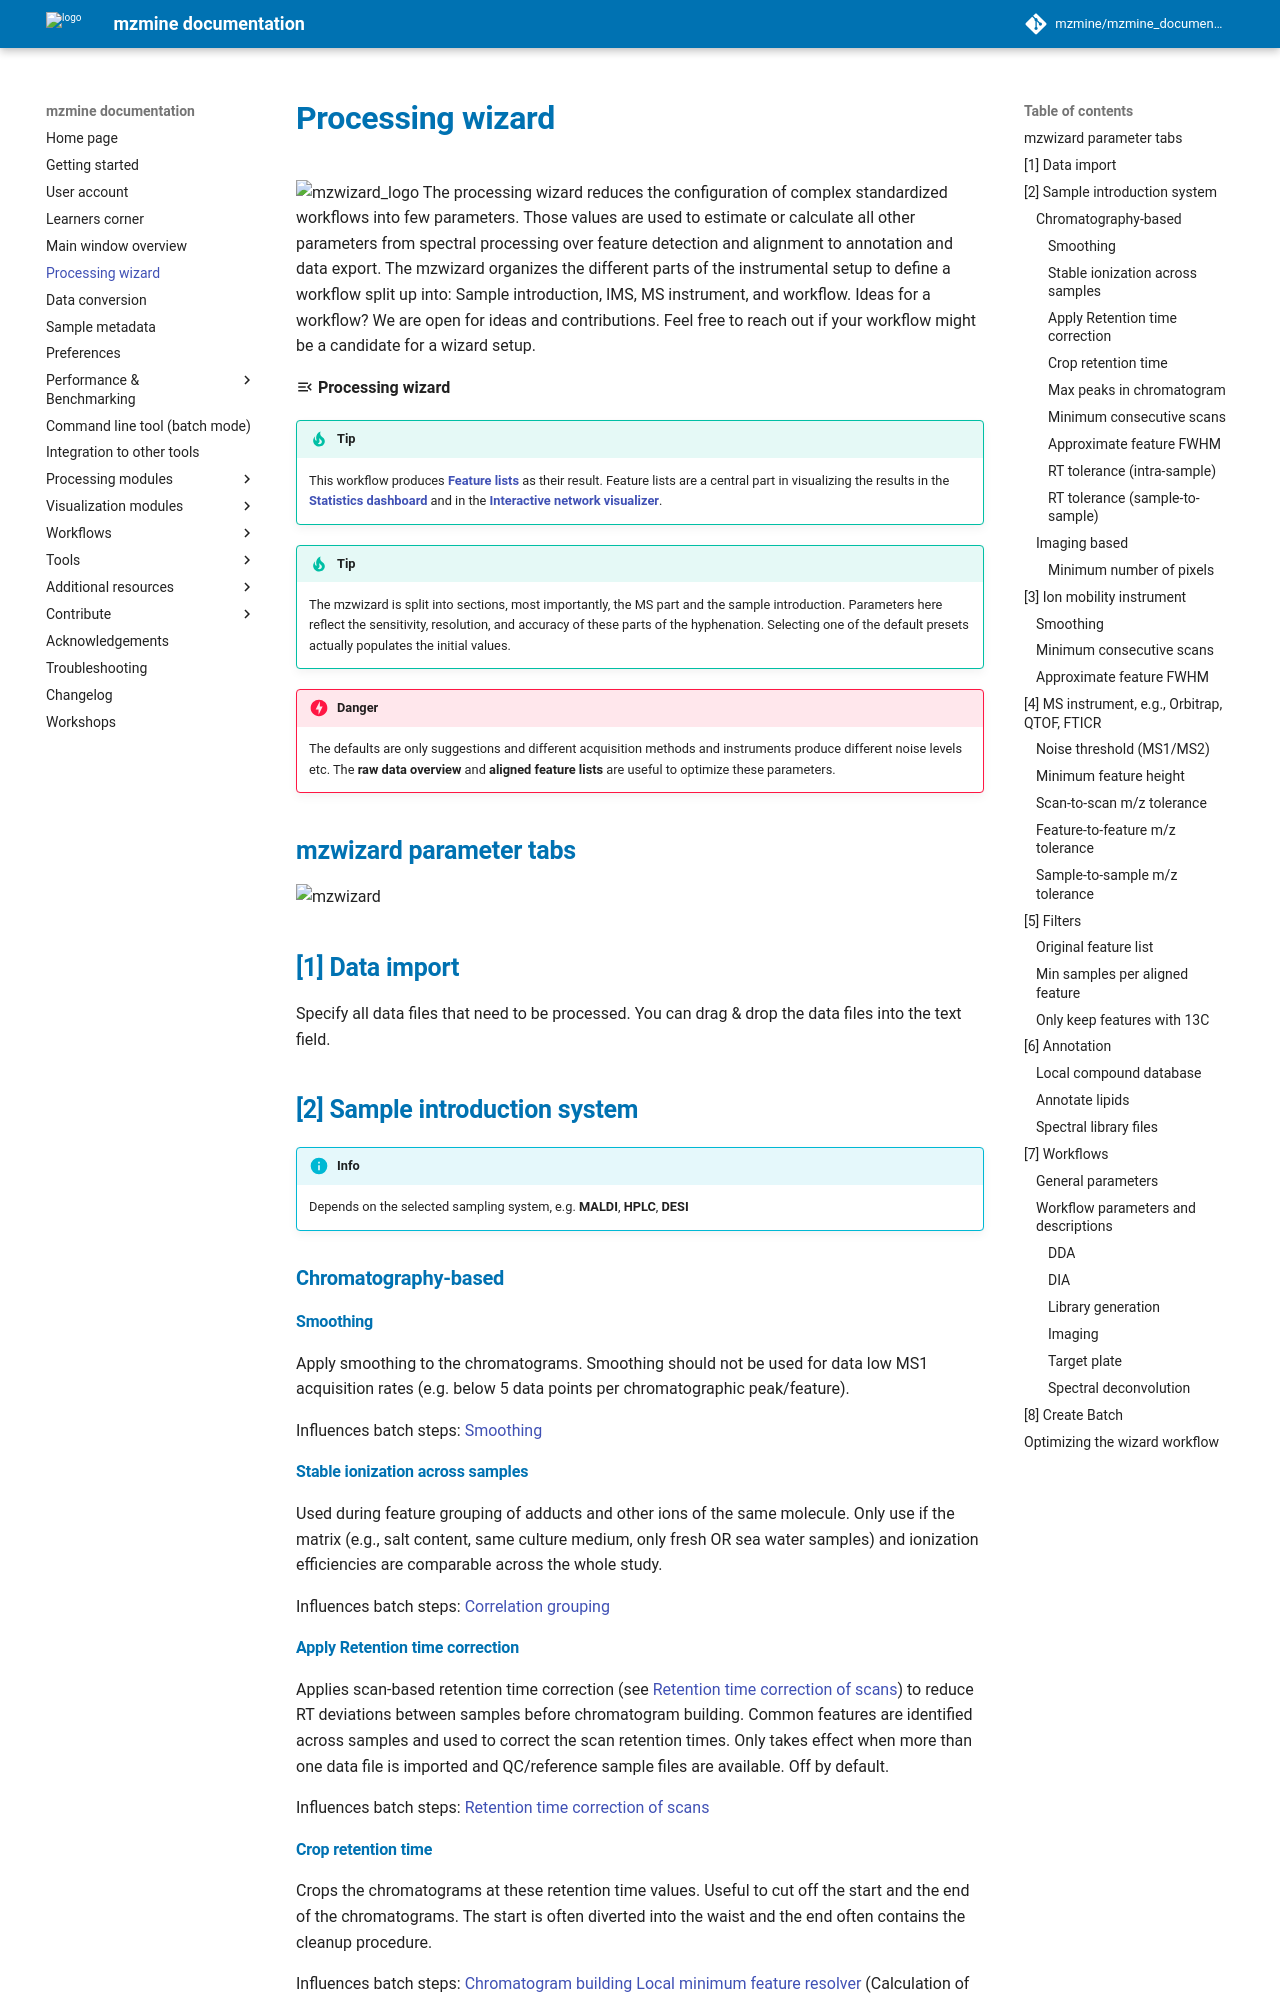

repository: mzmine/mzmine_documentation · page: 4.10.89/wizard.html · generator: mkdocs

# Processing wizard
![mzwizard_logo](img/logo300_mzwizard.png)
The processing wizard reduces the configuration of complex standardized workflows into few
parameters. Those values are used to estimate or calculate all other parameters from spectral
processing over feature detection and alignment to annotation and data export. The mzwizard organizes
the different parts of the instrumental setup to define a workflow split up into: Sample
introduction, IMS, MS instrument, and workflow. Ideas for a workflow? We are open for
ideas and contributions. Feel free to reach out if your workflow might be a candidate for a wizard
setup.


:material-menu-open: **Processing wizard**

!!! tip

    This workflow produces [**Feature lists**](module_docs/lc-ms_featdet/featdet_results/featdet_results.md) 
    as their result. Feature lists are a central part in visualizing the results in the 
    [**Statistics dashboard**](visualization_modules/statistics_dashboard/statistics_dashboard.md) 
    and in the [**Interactive network visualizer**](visualization_modules/interactive_ion_id_netw/interactive_ion_id_netw.md). 

!!! tip
    The mzwizard is split into sections, most importantly, the MS part and the sample introduction.
    Parameters here reflect the sensitivity, resolution, and accuracy of these parts of the hyphenation.
    Selecting one of the default presets actually populates the initial values.

!!! danger
    The defaults are only suggestions and different acquisition methods and instruments produce
    different noise levels etc. The **raw data overview** and **aligned feature lists** are useful to
    optimize these parameters. 

## mzwizard parameter tabs

![mzwizard](img/wizard.png)

## [1] Data import

Specify all data files that need to be processed. You can drag & drop the data files into the text field.

## [2] Sample introduction system

!!! info
    Depends on the selected sampling system, e.g. **MALDI**, **HPLC**, **DESI**

### Chromatography-based

#### Smoothing

Apply smoothing to the chromatograms. Smoothing should not be used for data low MS1 acquisition
rates (e.g. below 5 data points per chromatographic peak/feature).

Influences batch steps:
[Smoothing](module_docs/featdet_smoothing/smoothing.md)

#### Stable ionization across samples

Used during feature grouping of adducts and other ions of the same molecule. Only use if the
matrix (e.g., salt content, same culture medium, only fresh OR sea water samples) and ionization
efficiencies are comparable across the whole study.

Influences batch steps:
[Correlation grouping](module_docs/id_ion_networking/metacorr/metacorr.md)

#### Apply Retention time correction

Applies scan-based retention time correction (see
[Retention time correction of scans](module_docs/norm_rt_calibration_scans/scan-based-rt-corr.md))
to reduce RT deviations between samples before chromatogram building. Common features are
identified across samples and used to correct the scan retention times. Only takes effect when
more than one data file is imported and QC/reference sample files are available. Off by default.

Influences batch steps:
[Retention time correction of scans](module_docs/norm_rt_calibration_scans/scan-based-rt-corr.md)

#### Crop retention time

Crops the chromatograms at these retention time values. Useful to cut off the start and the end of
the chromatograms. The start is often diverted into the waist and the end often contains the cleanup
procedure.

Influences batch steps:
[Chromatogram building](module_docs/lc-ms_featdet/featdet_adap_chromatogram_builder/adap-chromatogram-builder.md)
[Local minimum feature resolver](module_docs/featdet_resolver_local_minimum/local-minimum-resolver.md) (Calculation of [chromatographic threshold](module_docs/featdet_resolver_local_minimum/local-minimum-resolver.md#chromatographic-threshold))

#### Max peaks in chromatogram

An estimate of the number of isomers and isobaric ions in the chromatograms. Used to estimate the
percentage of data points that hold useful data for the feature resolving step. (Chromatographic
threshold in local minimum resolver).

Influences batch steps:
[Local minimum feature resolver](module_docs/featdet_resolver_local_minimum/local-minimum-resolver.md) (Calculation of [chromatographic threshold](module_docs/featdet_resolver_local_minimum/local-minimum-resolver.md#chromatographic-threshold))
